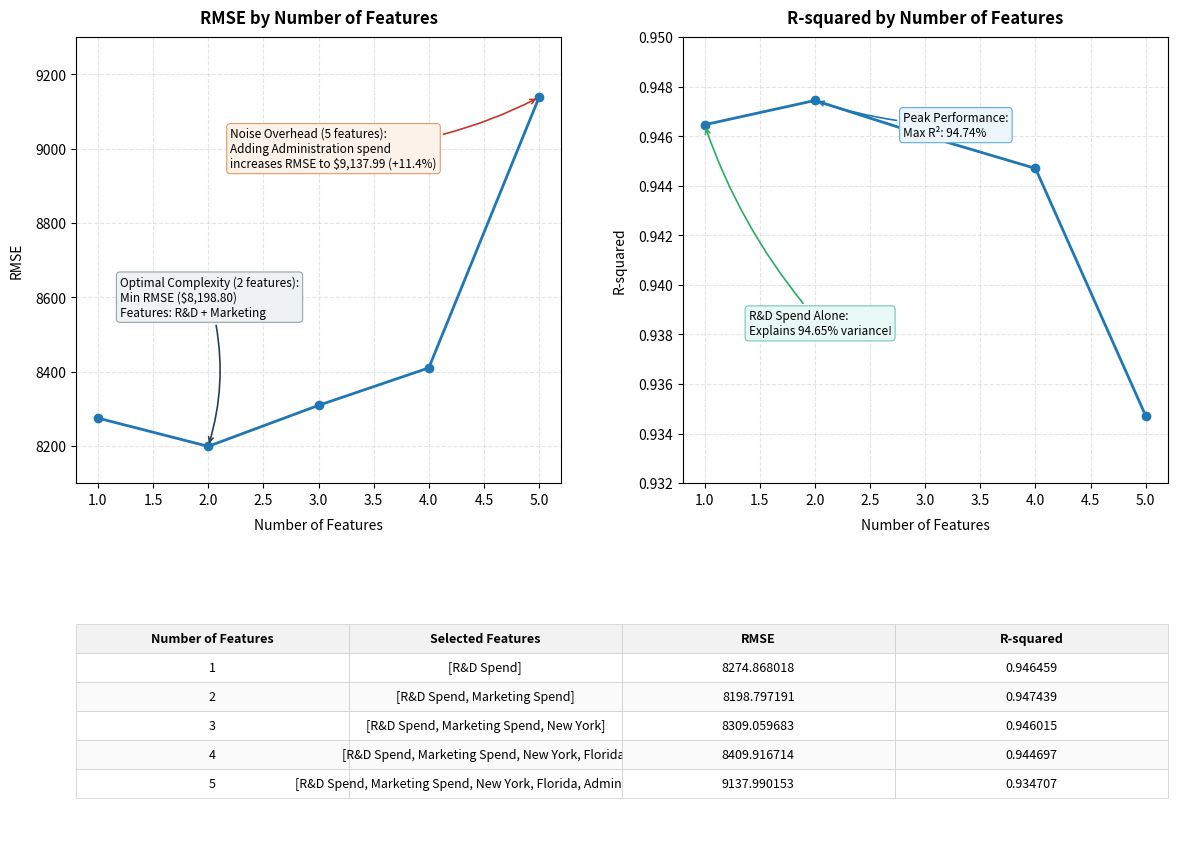

Write Python code to recreate this figure. (Note: this script raises an exception after producing the figure.)
import matplotlib
matplotlib.use('Agg')
import matplotlib.pyplot as plt
import numpy as np
import pandas as pd

# Data from user's figure
num_features = [1, 2, 3, 4, 5]
features_list = [
    "[R&D Spend]",
    "[R&D Spend, Marketing Spend]",
    "[R&D Spend, Marketing Spend, New York]",
    "[R&D Spend, Marketing Spend, New York, Florida]",
    "[R&D Spend, Marketing Spend, New York, Florida, Administration]"
]
rmse_values = [8274.868018, 8198.797191, 8309.059683, 8409.916714, 9137.990153]
r2_values = [0.946459, 0.947439, 0.946015, 0.944697, 0.934707]

# Create figure
fig = plt.figure(figsize=(13, 9.5), dpi=150)

# Set up grid of 2 rows, where row 1 is for plots (left/right) and row 2 is for the table
gs = fig.add_gridspec(2, 2, height_ratios=[1.8, 1], hspace=0.3, wspace=0.25)

ax1 = fig.add_subplot(gs[0, 0])
ax2 = fig.add_subplot(gs[0, 1])

# Left plot: RMSE
ax1.plot(num_features, rmse_values, marker='o', color='#1f77b4', linewidth=2, markersize=6)
ax1.set_title("RMSE by Number of Features", fontsize=12, fontweight='bold', pad=10)
ax1.set_xlabel("Number of Features", fontsize=10, labelpad=8)
ax1.set_ylabel("RMSE", fontsize=10, labelpad=8)
ax1.grid(True, linestyle='--', alpha=0.5, color='#ccc')
ax1.set_xticks(np.arange(1, 5.5, 0.5))
ax1.set_ylim(8100, 9300)

# Right plot: R-squared
ax2.plot(num_features, r2_values, marker='o', color='#1f77b4', linewidth=2, markersize=6)
ax2.set_title("R-squared by Number of Features", fontsize=12, fontweight='bold', pad=10)
ax2.set_xlabel("Number of Features", fontsize=10, labelpad=8)
ax2.set_ylabel("R-squared", fontsize=10, labelpad=8)
ax2.grid(True, linestyle='--', alpha=0.5, color='#ccc')
ax2.set_xticks(np.arange(1, 5.5, 0.5))
ax2.set_ylim(0.932, 0.950)

# Add annotations to RMSE
# Optimal point (2 features)
ax1.annotate(
    "Optimal Complexity (2 features):\nMin RMSE ($8,198.80)\nFeatures: R&D + Marketing",
    xy=(2.0, 8198.797191),
    xytext=(1.2, 8550),
    arrowprops=dict(arrowstyle="->", connectionstyle="arc3,rad=-0.15", lw=1.2, color='#2c3e50'),
    fontsize=8.5,
    bbox=dict(boxstyle="round,pad=0.3", fc="#eef2f3", ec="#95a5a6", lw=0.8),
    fontweight='medium'
)

# Overfitting / Administration point (5 features)
ax1.annotate(
    "Noise Overhead (5 features):\nAdding Administration spend\nincreases RMSE to $9,137.99 (+11.4%)",
    xy=(5.0, 9137.990153),
    xytext=(2.2, 8950),
    arrowprops=dict(arrowstyle="->", connectionstyle="arc3,rad=0.12", lw=1.2, color='#c0392b'),
    fontsize=8.5,
    bbox=dict(boxstyle="round,pad=0.3", fc="#fdf2e9", ec="#e59866", lw=0.8),
    fontweight='medium'
)

# Add annotations to R-squared
# 1 feature (R&D spend)
ax2.annotate(
    "R&D Spend Alone:\nExplains 94.65% variance!",
    xy=(1.0, 0.946459),
    xytext=(1.4, 0.938),
    arrowprops=dict(arrowstyle="->", connectionstyle="arc3,rad=-0.1", lw=1.2, color='#27ae60'),
    fontsize=8.5,
    bbox=dict(boxstyle="round,pad=0.3", fc="#e8f8f5", ec="#73c6b6", lw=0.8),
    fontweight='medium'
)

# Peak (2 features)
ax2.annotate(
    "Peak Performance:\nMax R²: 94.74%",
    xy=(2.0, 0.947439),
    xytext=(2.8, 0.946),
    arrowprops=dict(arrowstyle="->", connectionstyle="arc3,rad=-0.08", lw=1.2, color='#1f77b4'),
    fontsize=8.5,
    bbox=dict(boxstyle="round,pad=0.3", fc="#ebf5fb", ec="#5dade2", lw=0.8),
    fontweight='medium'
)

# Under plots: Add table
ax_table = fig.add_subplot(gs[1, :])
ax_table.axis('off')

# Compile table data
table_data = []
for i in range(len(num_features)):
    table_data.append([
        str(num_features[i]),
        features_list[i],
        f"{rmse_values[i]:.6f}",
        f"{r2_values[i]:.6f}"
    ])

col_labels = ["Number of Features", "Selected Features", "RMSE", "R-squared"]

# Create table
table = ax_table.table(
    cellText=table_data,
    colLabels=col_labels,
    loc='center',
    cellLoc='center'
)

# Style table
table.auto_set_font_size(False)
table.set_fontsize(9)
table.scale(1.0, 1.6)

# Set colors matching user's visual style
for k, cell in table.get_celld().items():
    # Header cells
    if k[0] == 0:
        cell.set_facecolor("#f2f2f2")
        cell.set_text_props(weight='bold')
    else:
        # Alternating cell colors
        cell.set_facecolor("#fafafa" if k[0] % 2 == 0 else "#ffffff")
    cell.set_linewidth(0.5)
    cell.set_edgecolor("#cccccc")

plt.subplots_adjust(top=0.92, bottom=0.08, left=0.08, right=0.92)
plt.savefig('plots/feature_selection_annotated.png', bbox_inches='tight', dpi=150)
print("Annotated feature selection summary generated successfully at 'plots/feature_selection_annotated.png'")
